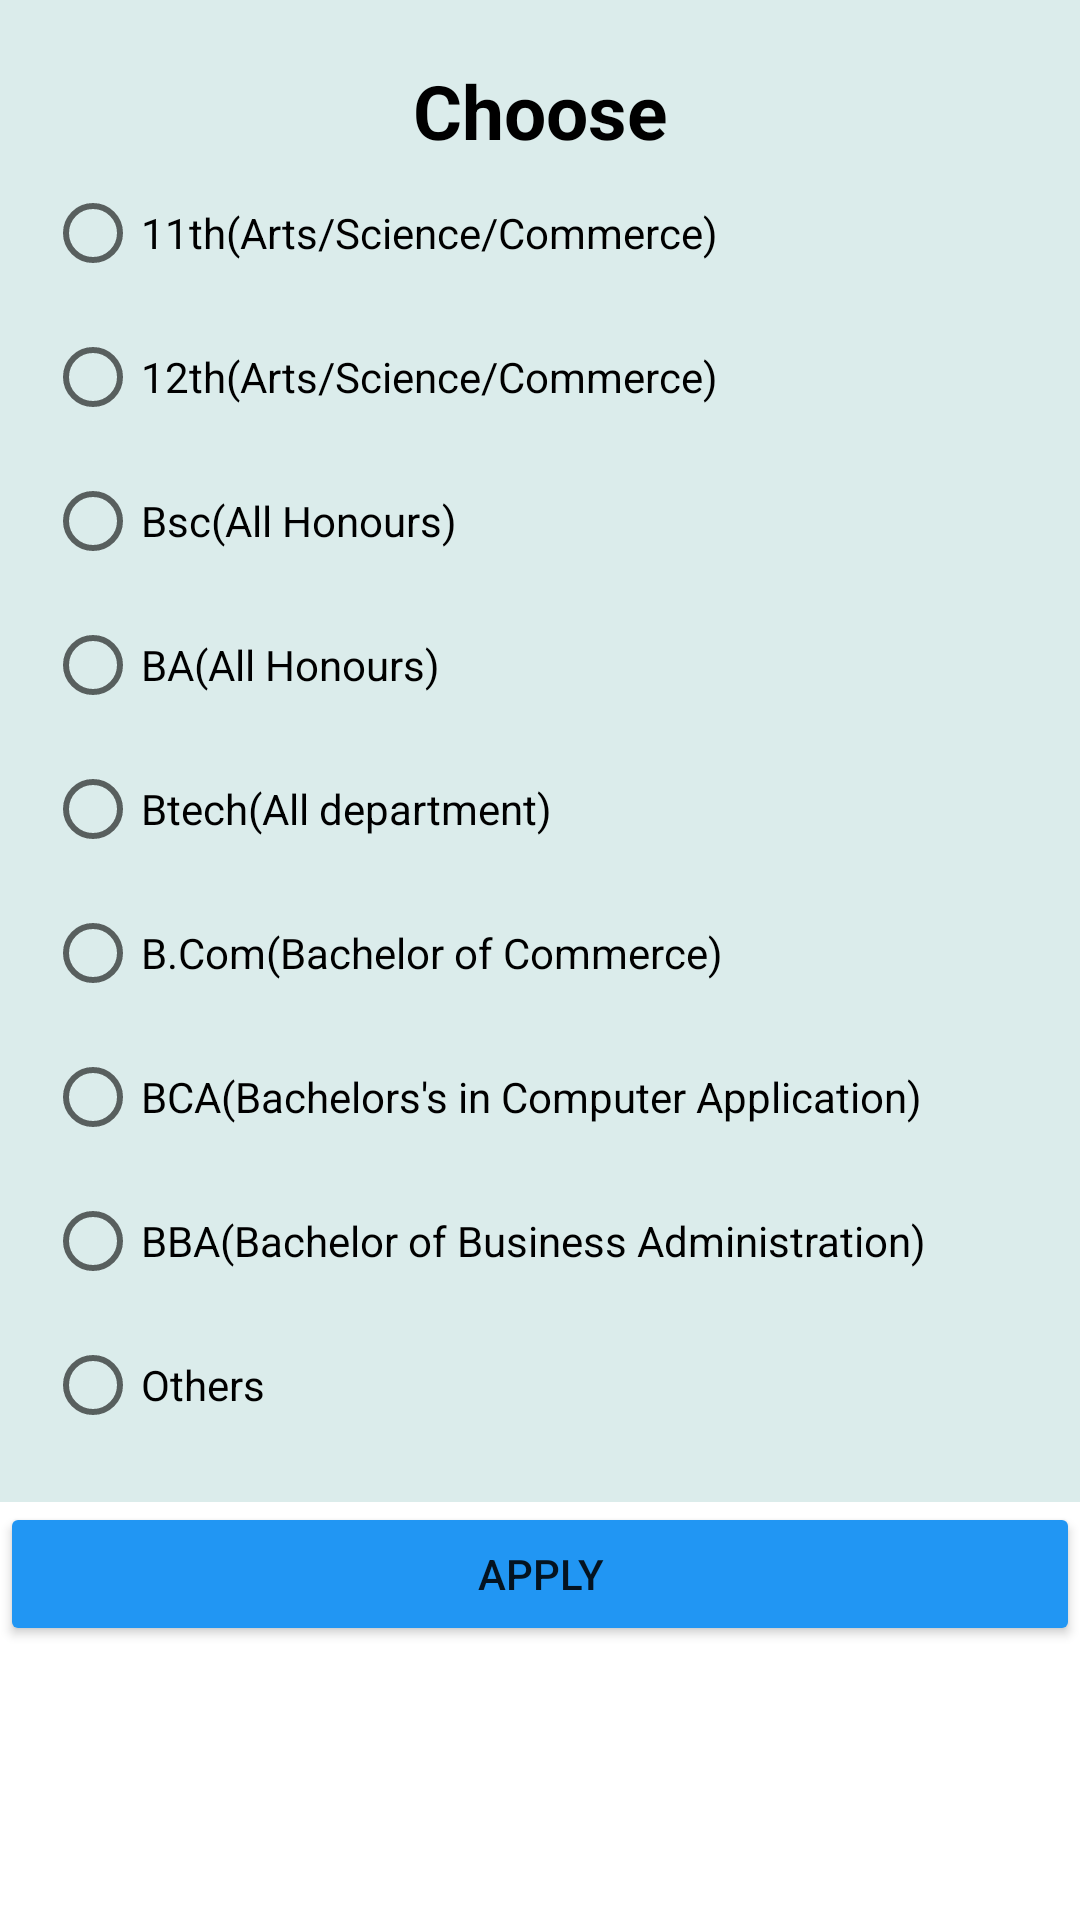

Produce the Android XML layout that renders to this screen, including the resource entries it uses.
<!-- AndroidManifest.xml: application theme AppTheme -->
<!-- res/layout/bottomsheetlayoutm.xml -->
<?xml version="1.0" encoding="utf-8"?>
<LinearLayout xmlns:android="http://schemas.android.com/apk/res/android"
    xmlns:app="http://schemas.android.com/apk/res-auto"
    android:orientation="vertical"
    android:layout_width="match_parent"
    android:layout_height="match_parent"
    android:background="@drawable/dialog_bg">

    <RadioGroup
        android:id="@+id/radio_group5"
        android:layout_width="match_parent"
        android:layout_height="wrap_content"
        android:background="#dbeceb"
        android:padding="15dp">

        <TextView
            android:id="@+id/choosetxt5"
            android:layout_width="match_parent"
            android:layout_height="wrap_content"
            android:textAlignment="center"
            android:text="Choose"
            android:textColor="@color/black"
            android:layout_marginTop="5dp"
            android:textSize="25dp"
            android:textStyle="bold"/>

        <RadioButton
            android:id="@+id/red5"
            android:layout_width="wrap_content"
            android:layout_height="wrap_content"
            android:text="11th(Arts/Science/Commerce)"
            />

        <RadioButton
            android:id="@+id/green5"
            android:layout_width="wrap_content"
            android:layout_height="wrap_content"
            android:text="12th(Arts/Science/Commerce)"
            />

        <RadioButton
            android:id="@+id/yellow5"
            android:layout_width="wrap_content"
            android:layout_height="wrap_content"
            android:text="Bsc(All Honours)"
            />
        <RadioButton
            android:id="@+id/yellow55"
            android:layout_width="wrap_content"
            android:layout_height="wrap_content"
            android:text="BA(All Honours)"
            />
        <RadioButton
            android:id="@+id/yellow555"
            android:layout_width="wrap_content"
            android:layout_height="wrap_content"
            android:text="Btech(All department)"
            />
        <RadioButton
            android:id="@+id/yellow5555"
            android:layout_width="wrap_content"
            android:layout_height="wrap_content"
            android:text="B.Com(Bachelor of Commerce)"
            />
        <RadioButton
            android:id="@+id/yellow55555"
            android:layout_width="wrap_content"
            android:layout_height="wrap_content"
            android:text="BCA(Bachelors's in Computer Application)"
            />
        <RadioButton
            android:id="@+id/yellow555555"
            android:layout_width="wrap_content"
            android:layout_height="wrap_content"
            android:text="BBA(Bachelor of Business Administration)"
            />
        <RadioButton
            android:id="@+id/yellow5555555"
            android:layout_width="wrap_content"
            android:layout_height="wrap_content"
            android:text="Others"
            />
    </RadioGroup>
    <Button
        android:id="@+id/buttonxxx5"
        android:layout_width="match_parent"
        android:layout_height="wrap_content"
        android:layout_gravity="center_horizontal"
        android:text="Apply"
        app:backgroundTint="#2196F3" />

</LinearLayout>
<!-- resources referenced by this layout -->
<resources>
  <color name="black">#FF000000</color>
  <style name="AppTheme" parent="Theme.MaterialComponents.Light.NoActionBar">
          
          <item name="colorPrimary">@color/colorPrimary</item>
          <item name="colorPrimaryDark">@color/colorPrimaryDark</item>
          <item name="colorAccent">@color/colorAccent</item>
          
          <item name="android:windowLightStatusBar" tools:targetApi="m">
              true
          </item>
      </style>
  <color name="colorPrimary">#FFFFFF</color>
  <color name="colorPrimaryDark">#FFFFFF</color>
  <color name="colorAccent">#F2F2F2</color>
</resources>
